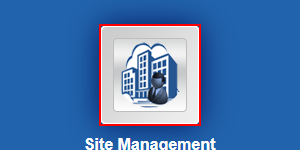
Task: Create new standalone Camera profile. Then try to edit Name/Serial and be able to save
Workflow: CreateHOASite

Step 1: click on the text box in window 'Home' (chrome.exe)

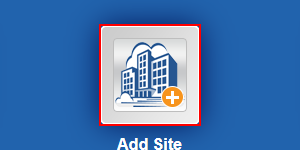
Step 2: click on the text box in window 'Home' (chrome.exe)

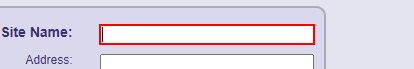
Step 3: type "[row("SiteName").ToString]" into the text box in window 'Sites > Add Site' (chrome.exe)

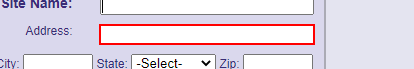
Step 4: type "[row("Address").ToString]" into the text box in window 'Sites > Add Site' (chrome.exe)

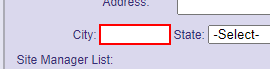
Step 5: type "[row("City").ToString]" into the text box in window 'Sites > Add Site' (chrome.exe)

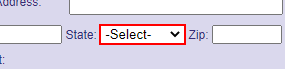
Step 6: click on the drop-down in window 'Sites > Add Site' (chrome.exe)

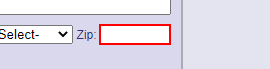
Step 7: type "[row("Zip").ToString]" into the text box in window 'Sites > Add Site' (chrome.exe)

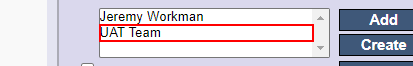
Step 8: click on the option 'UAT Team' in window 'Sites > Add Site' (chrome.exe)

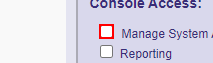
Step 9: click on the text box in window 'Sites > Add Site' (chrome.exe)

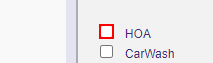
Step 10: click on the text box in window 'Sites > Add Site' (chrome.exe)

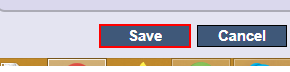
Step 11: click on the text box in window 'Sites > Add Site' (chrome.exe)

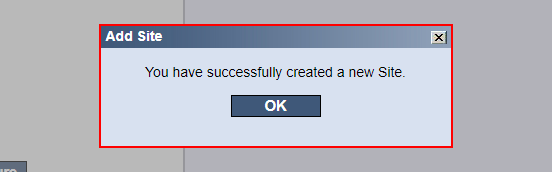
Step 12: find the element in window 'Sites > Add Site' (chrome.exe)

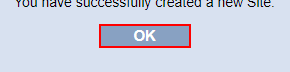
Step 13 [then]: click on the text box in window 'Sites > Add Site' (chrome.exe)

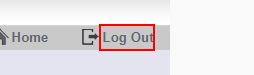
Step 14: click on the element in window 'Sites > Search Site' (chrome.exe)

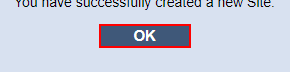
Step 15 [else]: click on the text box in window 'Sites > Add Site' (chrome.exe)